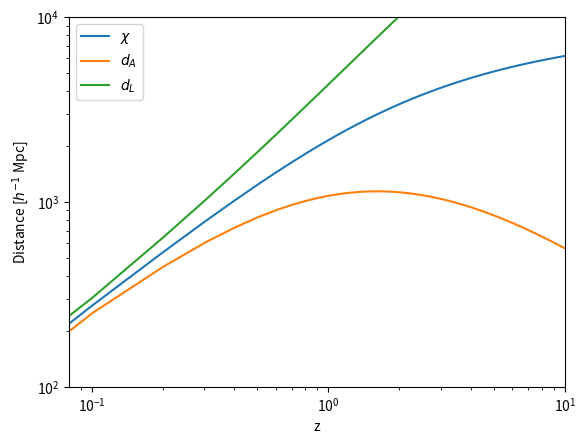

This chart was generated by the following Python code:
import numpy as np
import matplotlib.pyplot as plt
from scipy.integrate import quad


z = np.linspace(0,10,100)

def integrand(z):

	return 1. / np.sqrt(0.3 * (1 + z)**3 + 0.7)


chi = []
for i in z:
	chi_1, err_1 = quad(integrand, 0, i)
	chi.append(chi_1)

chi = np.array(chi)

d_a = chi / (1 + z)
d_L = chi * (1 + z)


chi = chi * 2800
d_a = d_a * 2800
d_L = d_L * 2800

plt.figure()
plt.plot(z, chi, label=r'$\chi$')
plt.plot(z, d_a, label=r'$d_A$')
plt.plot(z, d_L, label=r'$d_L$')
plt.xscale('log')
plt.yscale('log')
plt.xlabel('z')
plt.ylabel(r'Distance [$h^{-1}$ Mpc]')
plt.xlim(0,10)
plt.ylim(100,10000)
plt.legend()
plt.show()